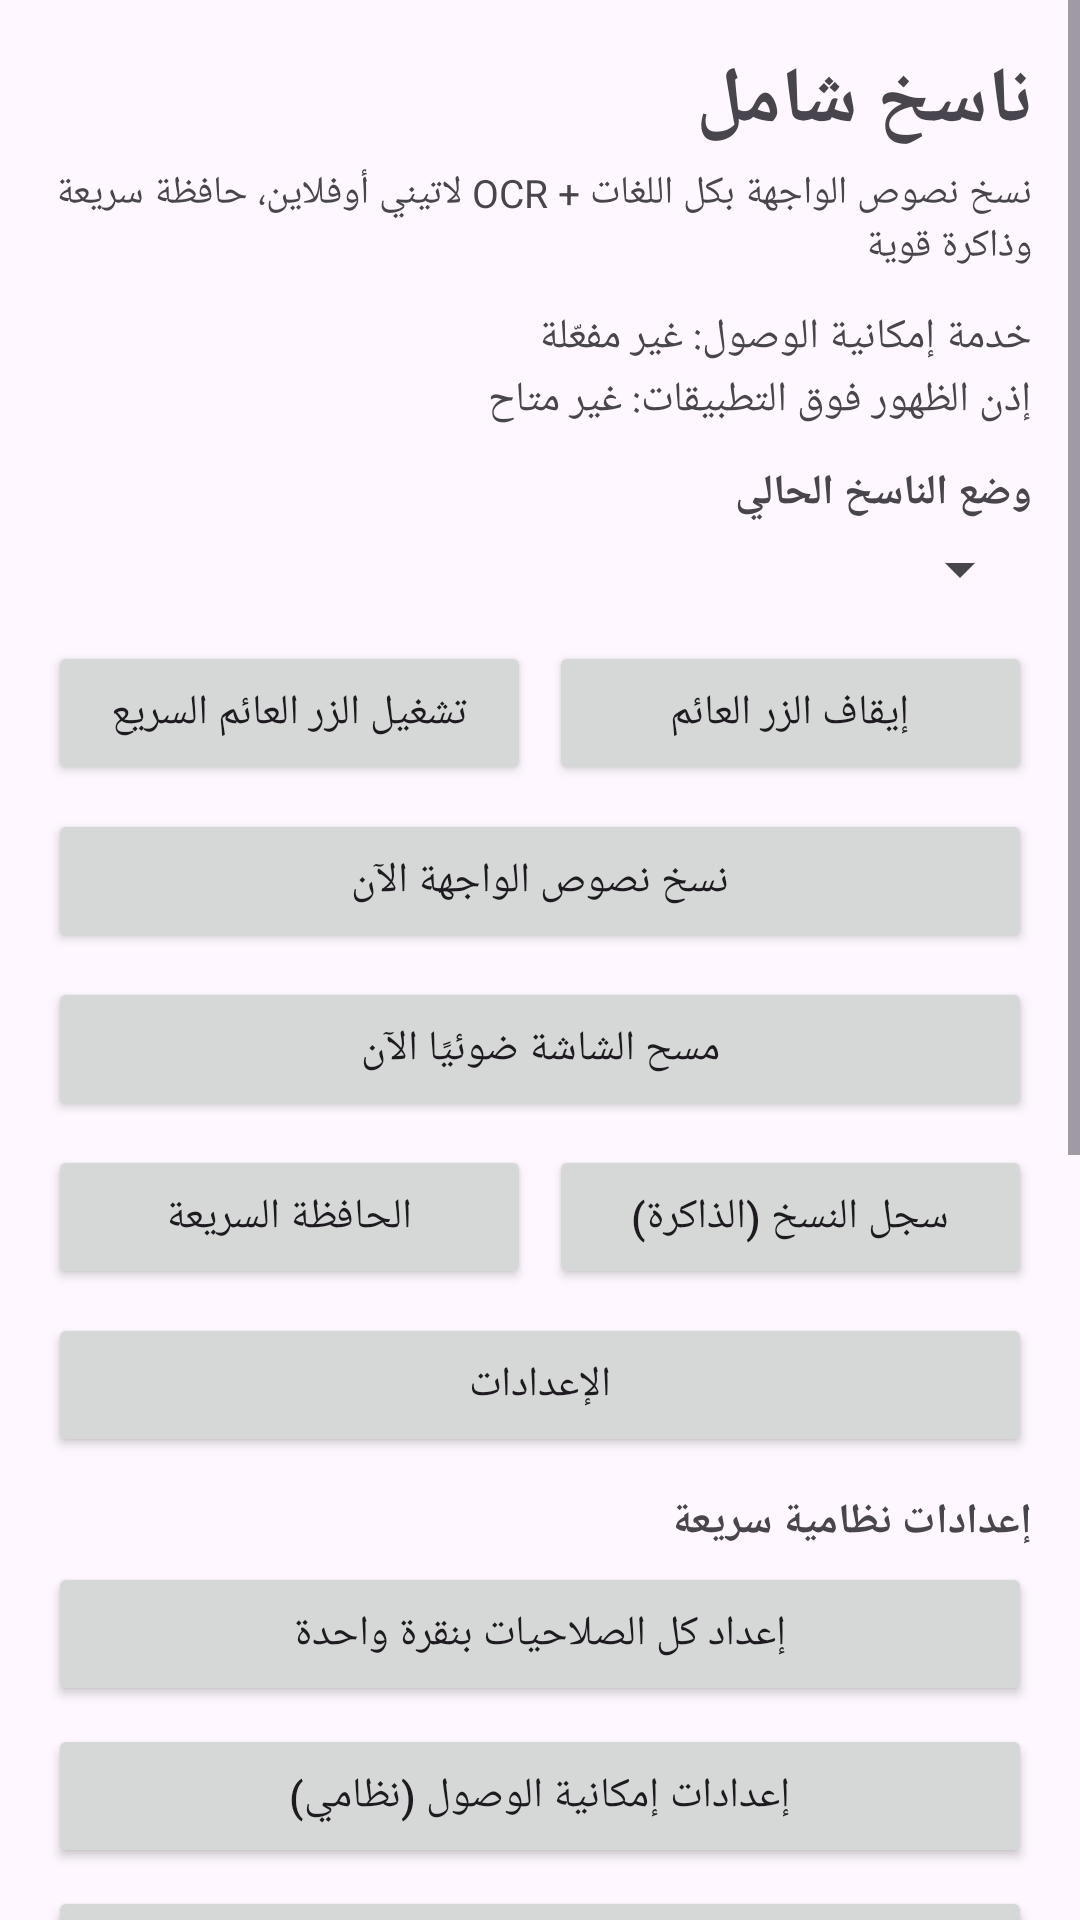

This screen was rendered from an Android layout file. Write that file and the resources it references.
<!-- AndroidManifest.xml: application theme Theme.UniversalCopier -->
<!-- res/layout/activity_main.xml -->
<?xml version="1.0" encoding="utf-8"?>
<ScrollView xmlns:android="http://schemas.android.com/apk/res/android"
    android:layout_width="match_parent"
    android:layout_height="match_parent"
    android:fillViewport="true">

    <LinearLayout
        android:layout_width="match_parent"
        android:layout_height="wrap_content"
        android:orientation="vertical"
        android:padding="16dp">

        <TextView
            android:layout_width="match_parent"
            android:layout_height="wrap_content"
            android:text="@string/main_title"
            android:textSize="26sp"
            android:textStyle="bold"
            android:paddingBottom="4dp" />

        <TextView
            android:layout_width="match_parent"
            android:layout_height="wrap_content"
            android:text="@string/main_subtitle"
            android:textSize="13sp"
            android:paddingBottom="12dp" />

        <TextView
            android:id="@+id/statusAccessibility"
            android:layout_width="match_parent"
            android:layout_height="wrap_content"
            android:text="@string/status_accessibility_off"
            android:textSize="14sp"
            android:paddingBottom="2dp" />

        <TextView
            android:id="@+id/statusOverlay"
            android:layout_width="match_parent"
            android:layout_height="wrap_content"
            android:text="@string/status_overlay_off"
            android:textSize="14sp"
            android:paddingBottom="12dp" />

        <TextView
            android:layout_width="match_parent"
            android:layout_height="wrap_content"
            android:text="@string/mode_label"
            android:textStyle="bold"
            android:paddingBottom="4dp" />

        <Spinner
            android:id="@+id/modeSpinner"
            android:layout_width="match_parent"
            android:layout_height="wrap_content"
            android:layout_marginBottom="12dp" />

        <LinearLayout
            android:layout_width="match_parent"
            android:layout_height="wrap_content"
            android:orientation="horizontal">

            <Button
                android:id="@+id/btnStartOverlay"
                android:layout_width="0dp"
                android:layout_height="wrap_content"
                android:layout_weight="1"
                android:text="@string/btn_start_overlay"
                android:layout_marginEnd="6dp" />

            <Button
                android:id="@+id/btnStopOverlay"
                android:layout_width="0dp"
                android:layout_height="wrap_content"
                android:layout_weight="1"
                android:text="@string/btn_stop_overlay" />
        </LinearLayout>

        <Button
            android:id="@+id/btnCopyUiNow"
            android:layout_width="match_parent"
            android:layout_height="wrap_content"
            android:text="@string/btn_copy_ui_now"
            android:layout_marginTop="8dp" />

        <Button
            android:id="@+id/btnScanScreen"
            android:layout_width="match_parent"
            android:layout_height="wrap_content"
            android:text="@string/btn_scan_screen"
            android:layout_marginTop="8dp" />

        <LinearLayout
            android:layout_width="match_parent"
            android:layout_height="wrap_content"
            android:orientation="horizontal"
            android:layout_marginTop="8dp">

            <Button
                android:id="@+id/btnQuickClipboard"
                android:layout_width="0dp"
                android:layout_height="wrap_content"
                android:layout_weight="1"
                android:text="@string/btn_quick_clipboard"
                android:layout_marginEnd="6dp" />

            <Button
                android:id="@+id/btnHistory"
                android:layout_width="0dp"
                android:layout_height="wrap_content"
                android:layout_weight="1"
                android:text="@string/btn_history" />
        </LinearLayout>

        <Button
            android:id="@+id/btnSettings"
            android:layout_width="match_parent"
            android:layout_height="wrap_content"
            android:text="@string/btn_settings"
            android:layout_marginTop="8dp"
            android:layout_marginBottom="8dp" />

        <TextView
            android:layout_width="match_parent"
            android:layout_height="wrap_content"
            android:text="إعدادات نظامية سريعة"
            android:textStyle="bold"
            android:paddingTop="4dp"
            android:paddingBottom="4dp" />

        <Button
            android:id="@+id/btnSetupAll"
            android:layout_width="match_parent"
            android:layout_height="wrap_content"
            android:text="@string/btn_setup_all"
            android:layout_marginBottom="6dp" />

        <Button
            android:id="@+id/btnAccessibility"
            android:layout_width="match_parent"
            android:layout_height="wrap_content"
            android:text="@string/btn_enable_accessibility"
            android:layout_marginBottom="6dp" />

        <Button
            android:id="@+id/btnOverlayPermission"
            android:layout_width="match_parent"
            android:layout_height="wrap_content"
            android:text="@string/btn_overlay_permission"
            android:layout_marginBottom="6dp" />

        <Button
            android:id="@+id/btnNotificationSettings"
            android:layout_width="match_parent"
            android:layout_height="wrap_content"
            android:text="@string/btn_notification_settings"
            android:layout_marginBottom="6dp" />

        <Button
            android:id="@+id/btnBatterySettings"
            android:layout_width="match_parent"
            android:layout_height="wrap_content"
            android:text="@string/btn_battery_settings"
            android:layout_marginBottom="12dp" />

        <TextView
            android:layout_width="match_parent"
            android:layout_height="wrap_content"
            android:text="@string/hint_usage"
            android:textSize="13sp"
            android:lineSpacingExtra="2dp" />

    </LinearLayout>
</ScrollView>
<!-- resources referenced by this layout -->
<resources>
  <string name="btn_battery_settings">تجاهل تحسين البطارية (للسرعة)</string>
  <string name="btn_copy_ui_now">نسخ نصوص الواجهة الآن</string>
  <string name="btn_enable_accessibility">إعدادات إمكانية الوصول (نظامي)</string>
  <string name="btn_history">سجل النسخ (الذاكرة)</string>
  <string name="btn_notification_settings">إعدادات الإشعارات (نظامي)</string>
  <string name="btn_overlay_permission">إذن الظهور فوق التطبيقات (نظامي)</string>
  <string name="btn_quick_clipboard">الحافظة السريعة</string>
  <string name="btn_scan_screen">مسح الشاشة ضوئيًا الآن</string>
  <string name="btn_settings">الإعدادات</string>
  <string name="btn_setup_all">إعداد كل الصلاحيات بنقرة واحدة</string>
  <string name="btn_start_overlay">تشغيل الزر العائم السريع</string>
  <string name="btn_stop_overlay">إيقاف الزر العائم</string>
  <string name="hint_usage">• الناسخ العادي يقرأ نصوص التطبيق الذي أمامك فقط عبر إمكانية الوصول (سريع ويدعم العربية وباقي اللغات).\n• بعد النسخ أو المسح يظهر شريط سفلي داخل التطبيق نفسه: نسخ الكل، تحديد يدوي، بحث، ترجمة، مسح.\n• مسح OCR يلتقط داخل التطبيق المستهدف فقط ويدمج ما يقرأه مع نصوص الواجهة حتى تبقى العربية صحيحة.\n• هذه نسخة خفيفة: OCR لاتيني أوفلاين فقط، ونسخ الواجهة يدعم العربية وكل لغات التطبيقات.\n• استخدم الزر العائم أو مربع الإعدادات السريعة للعمل فوق أي تطبيق.\n• الحافظة السريعة والذاكرة تحفظ النسخ للوصول الفوري.\n\nملاحظة: بعض التطبيقات المحمية قد تمنع قراءة الواجهة. دقة OCR تعتمد على وضوح الصورة.</string>
  <string name="main_subtitle">نسخ نصوص الواجهة بكل اللغات + OCR لاتيني أوفلاين، حافظة سريعة وذاكرة قوية</string>
  <string name="main_title">ناسخ شامل</string>
  <string name="mode_label">وضع الناسخ الحالي</string>
  <string name="status_accessibility_off">خدمة إمكانية الوصول: غير مفعّلة</string>
  <string name="status_overlay_off">إذن الظهور فوق التطبيقات: غير متاح</string>
  <style name="Theme.UniversalCopier" parent="Theme.Material3.DayNight.NoActionBar">
          <item name="colorPrimary">#1565C0</item>
          <item name="colorPrimaryVariant">#0D47A1</item>
          <item name="colorOnPrimary">#FFFFFF</item>
          <item name="android:statusBarColor" tools:targetApi="l">?attr/colorPrimaryVariant</item>
      </style>
</resources>
